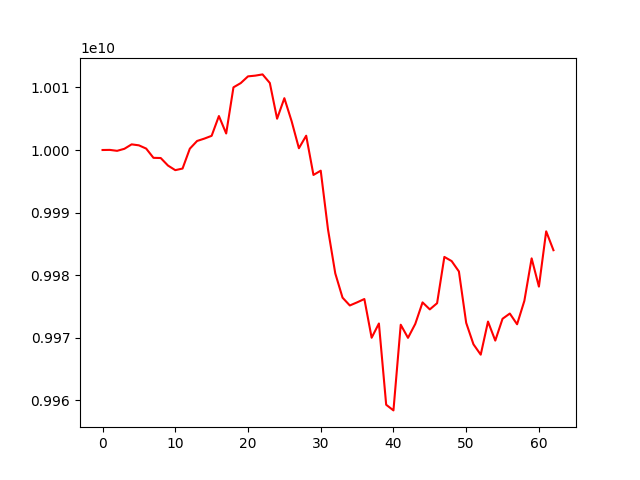

The table this chart was drawn from, first rows:
account_value, date, daily_return
10000000000, 2019-10-08, 
10000018923, 2019-10-09, 1.8923077034216362e-06
9999867676, 2019-10-10, -1.5124695073698291e-05
10000191725, 2019-10-11, 3.2405305532945405e-05
10000903174, 2019-10-14, 7.114360571458533e-05
10000745645, 2019-10-15, -1.5751536778019215e-05
10000227685, 2019-10-16, -5.1792081249502075e-05
9998749854, 2019-10-17, -0.0001478
9998720162, 2019-10-18, -2.9695169965204826e-06
9997514435, 2019-10-21, -0.0001206
9996781873, 2019-10-22, -7.327443926719024e-05
9997037440, 2019-10-23, 2.556500143557905e-05
10000209833, 2019-10-24, 0.0003173
10001444150, 2019-10-25, 0.0001234
10001822408, 2019-10-28, 3.782033045762745e-05
10002267579, 2019-10-29, 4.450893710905568e-05
10005428319, 2019-10-30, 0.000316
10002640530, 2019-10-31, -0.0002786
10010014354, 2019-11-01, 0.0007372
10010691545, 2019-11-04, 6.765139706166323e-05
10011766932, 2019-11-05, 0.0001074
10011884263, 2019-11-06, 1.1719358098405408e-05
10012081499, 2019-11-07, 1.9700149889390062e-05
10010711687, 2019-11-08, -0.0001368
10005001705, 2019-11-11, -0.0005704
10008280655, 2019-11-12, 0.0003277
10004594213, 2019-11-13, -0.0003683
10000283404, 2019-11-14, -0.0004309
10002285676, 2019-11-15, 0.0002002
9996016256, 2019-11-18, -0.0006268
9996697182, 2019-11-19, 6.811971968079256e-05
9987311057, 2019-11-20, -0.0009389
9980285592, 2019-11-21, -0.0007034
9976408580, 2019-11-22, -0.0003885
9975159618, 2019-11-25, -0.0001252
9975655381, 2019-11-26, 4.969977615276733e-05
9976190940, 2019-11-27, 5.3686632457861094e-05
9970002275, 2019-11-28, -0.0006203
9972279590, 2019-11-29, 0.0002284
9959294345, 2019-12-02, -0.001302
9958393148, 2019-12-03, -9.048796937738413e-05
9972082382, 2019-12-04, 0.001375
9969986867, 2019-12-05, -0.0002101
9972215205, 2019-12-06, 0.0002235
9975650375, 2019-12-09, 0.0003445
9974532746, 2019-12-10, -0.000112
9975522792, 2019-12-11, 9.925731813131833e-05
9982916345, 2019-12-12, 0.0007412
9982252508, 2019-12-13, -6.649734346020342e-05
9980591221, 2019-12-16, -0.0001664
9972385351, 2019-12-17, -0.0008222
9968956531, 2019-12-18, -0.0003438
9967298059, 2019-12-19, -0.0001664
9972584909, 2019-12-20, 0.0005304
9969548042, 2019-12-23, -0.0003045
9973035164, 2019-12-24, 0.0003498
9973869332, 2019-12-25, 8.364234520930047e-05
9972154217, 2019-12-26, -0.000172
9975901535, 2019-12-27, 0.0003758
9982686000, 2019-12-30, 0.0006801
... 3 more rows
